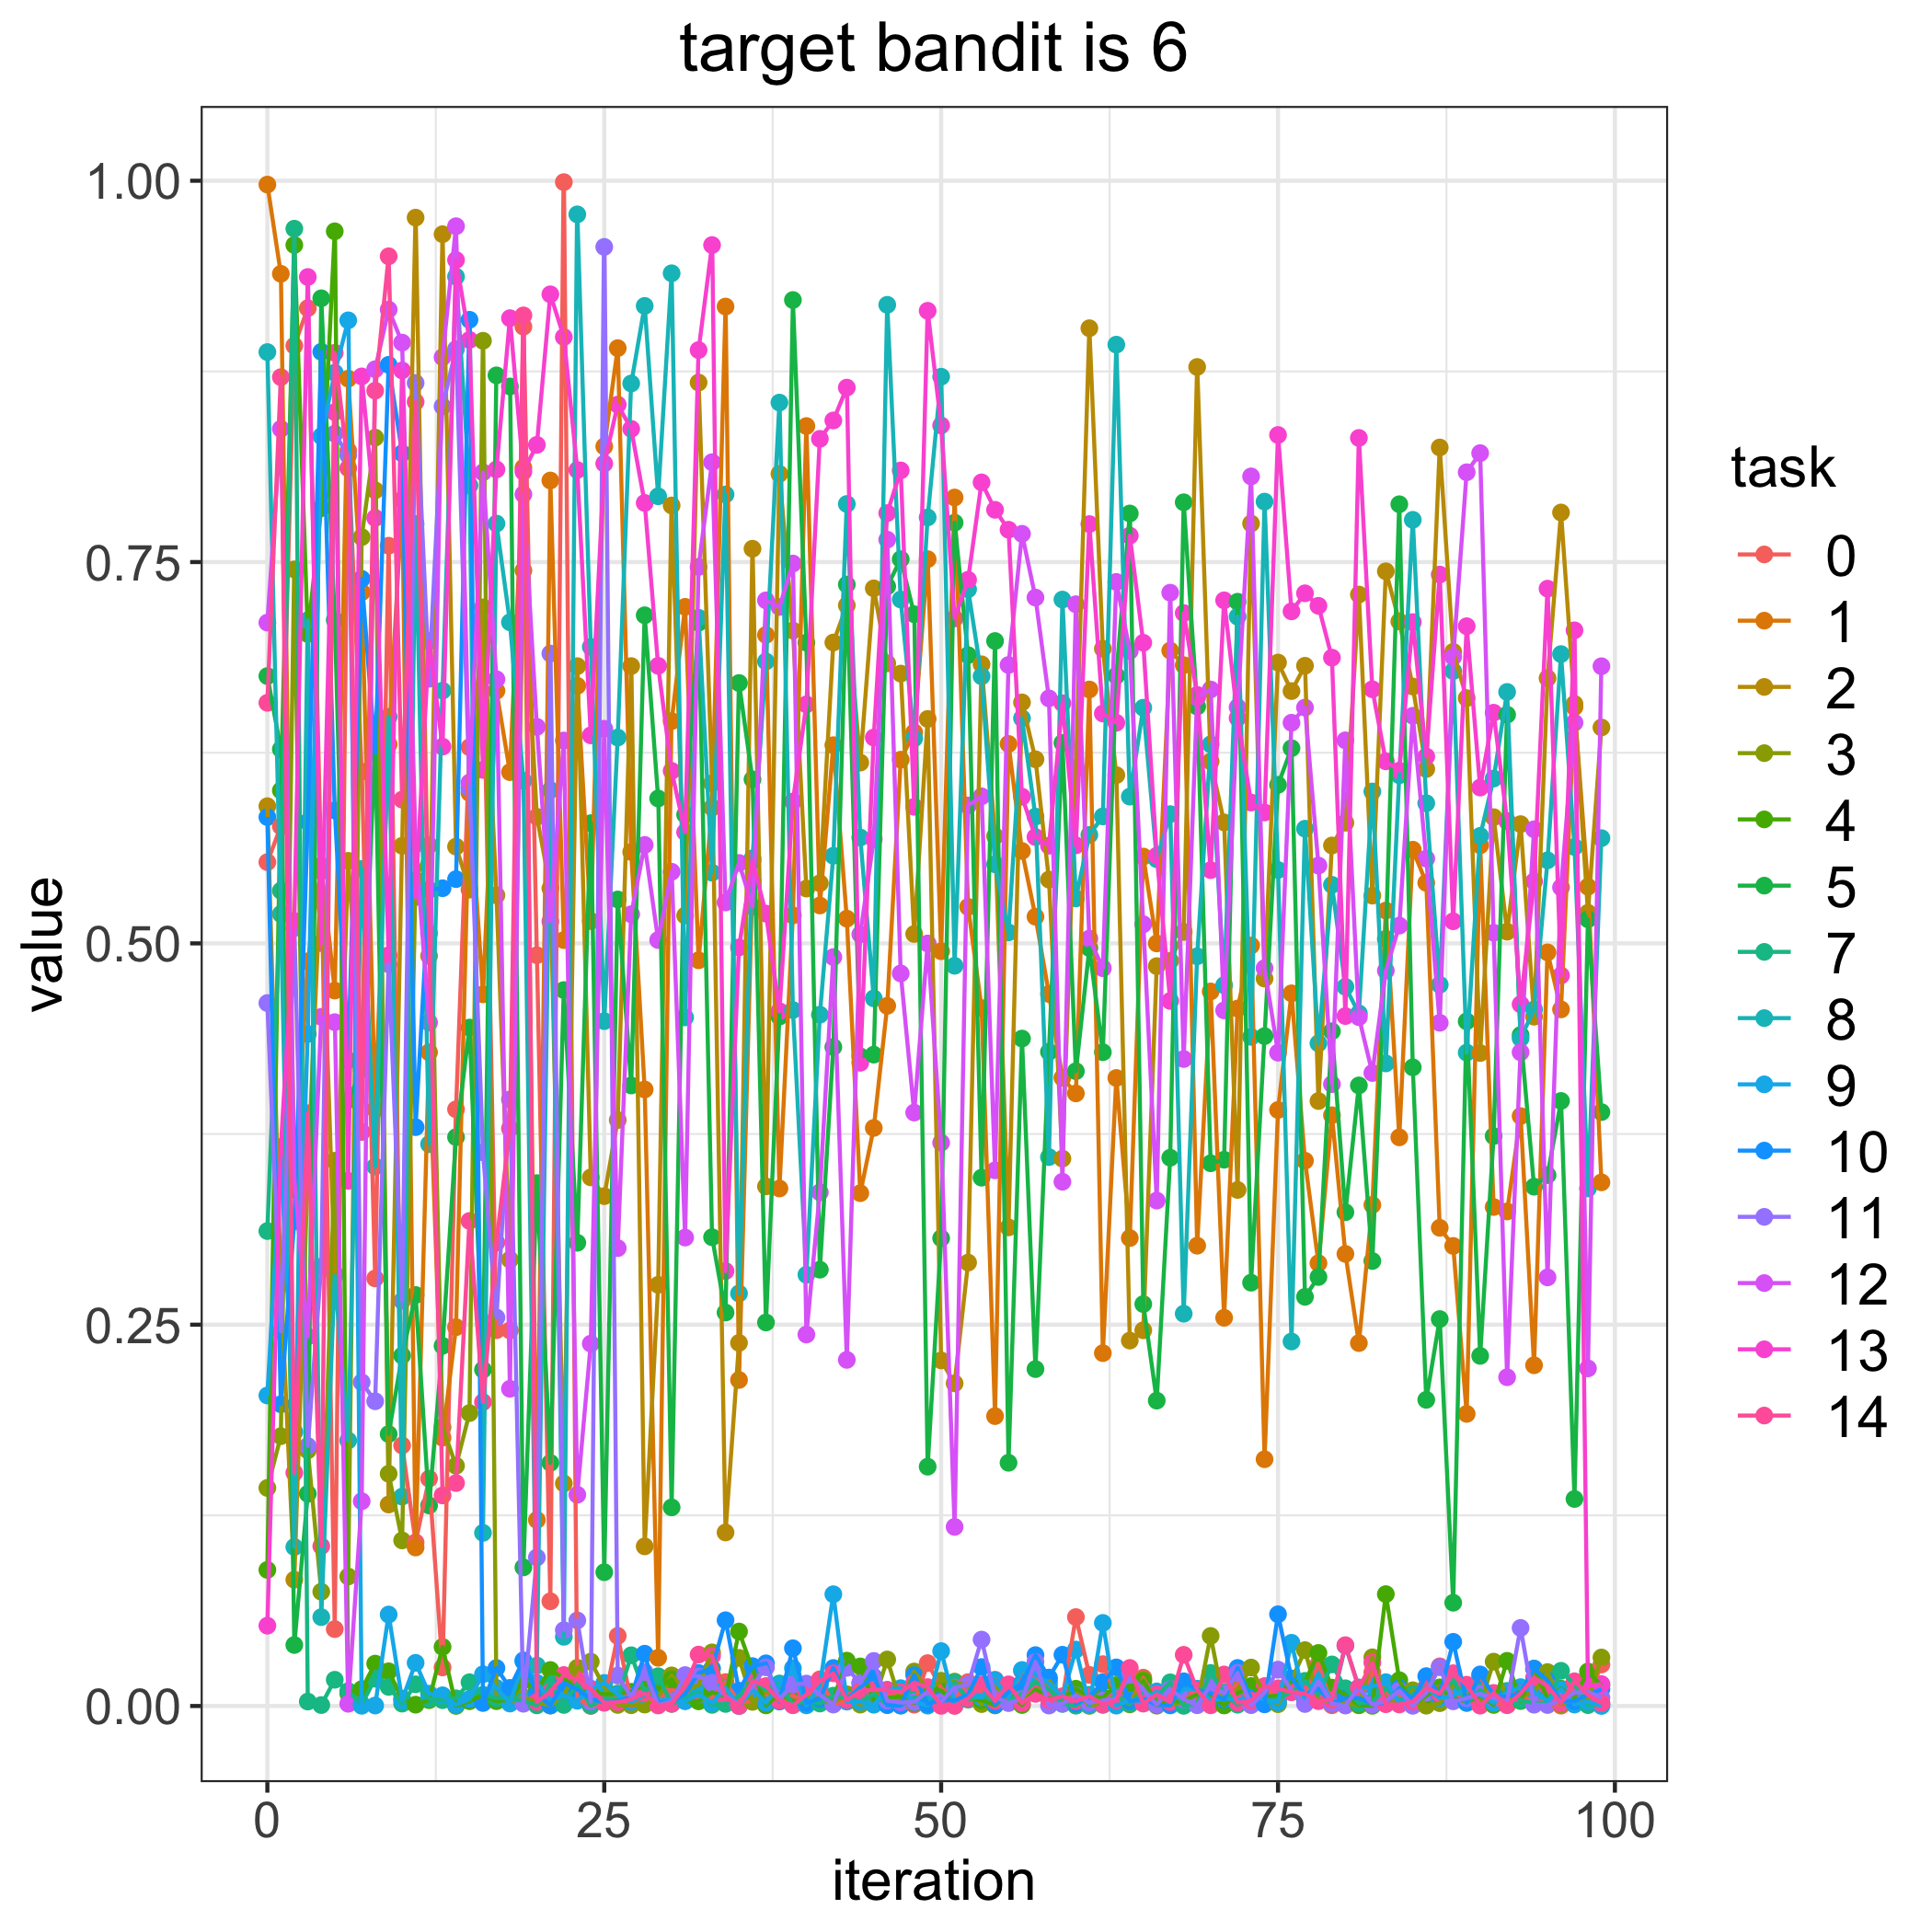

The file beside this chart, header and first rows:
, 0, 1, 2, 3, 4, 5, 7, 8, 9, 10, 11, 12, 13, 14
0, 0.5533, 0.9975, 0.5899, 0.143, 0.08924, 0.6753, 0.3114, 0.8877, 0.2036, 0.5828, 0.4609, 0.7103, 0.05265, 0.6577
1, 0.5767, 0.939, 0.2765, 0.1769, 0.6003, 0.6273, 0.5345, 0.5193, 0.3594, 0.1978, 0.2458, 0.8373, 0.3665, 0.8712
2, 0.8918, 0.3386, 0.08281, 0.7452, 0.9579, 0.04001, 0.9686, 0.1042, 0.1796, 0.3178, 0.51, 0.3463, 0.5146, 0.153
3, 0.9164, 0.4882, 0.3508, 0.1676, 0.7028, 0.1391, 0.002913, 0.7119, 0.4406, 0.5797, 0.1704, 0.2422, 0.9369, 0.3886
4, 0.5471, 0.5508, 0.5492, 0.07493, 0.7853, 0.9229, 0.0006132, 0.05827, 0.8325, 0.8878, 0.2881, 0.4518, 0.5002, 0.1048
5, 0.05042, 0.4691, 0.2833, 0.3575, 0.9669, 0.712, 0.01721, 0.2823, 0.8741, 0.5872, 0.8342, 0.4483, 0.8483, 0.8872
6, 0.823, 0.8702, 0.5541, 0.0849, 0.008189, 0.3972, 0.009713, 0.1741, 0.9085, 0.4233, 0.82, 0.001465, 0.3443, 0.8115
7, 0.6126, 0.7302, 0.4256, 0.7663, 0.01106, 0.4172, 0.001154, 0.5488, 0.0001501, 0.739, 0.2123, 0.1343, 0.8717, 0.3763
8, 0.2803, 0.3911, 0.797, 0.8316, 0.02778, 0.6331, 0.01789, 0.3537, 0.0003246, 0.6249, 0.1998, 0.8764, 0.7789, 0.8624
9, 0.7607, 0.6304, 0.1321, 0.1523, 0.02275, 0.1783, 0.01252, 0.6486, 0.05997, 0.8793, 0.4863, 0.9155, 0.4922, 0.9505
10, 0.1708, 0.7908, 0.564, 0.1086, 0.004839, 0.2298, 0.00157, 0.1373, 0.003805, 0.8213, 0.2656, 0.8939, 0.8756, 0.5943
11, 0.1073, 0.1039, 0.9758, 0.5416, 0.0008789, 0.2695, 0.01422, 0.775, 0.02828, 0.3795, 0.8674, 0.5649, 0.5304, 0.855
12, 0.1491, 0.4286, 0.4918, 0.5643, 0.00383, 0.1315, 0.004735, 0.3683, 0.008049, 0.5351, 0.6735, 0.4481, 0.6982, 0.5065
13, 0.02529, 0.1759, 0.965, 0.1828, 0.03875, 0.2362, 0.003802, 0.6657, 0.007024, 0.5362, 0.8521, 0.8843, 0.629, 0.138
14, 0.3912, 0.2484, 0.5634, 0.1575, 7.089752409990183e-05, 0.373, 0.005029, 0.9371, 0.000802, 0.5421, 0.8896, 0.9702, 0.948, 0.1462
15, 0.6286, 0.5986, 0.5352, 0.192, 0.003139, 0.4448, 0.01558, 0.8002, 0.00456, 0.9088, 0.6017, 0.6054, 0.8956, 0.318
16, 0.6992, 0.4666, 0.7203, 0.8951, 0.007169, 0.2205, 0.007274, 0.1135, 0.02083, 0.001974, 0.363, 0.8088, 0.6137, 0.1993
17, 0.2464, 0.6656, 0.5315, 0.005465, 0.003165, 0.8724, 0.005044, 0.7752, 0.01184, 0.02489, 0.2547, 0.6732, 0.8107, 0.3039
18, 0.2462, 0.6123, 0.2926, 0.002455, 0.004466, 0.8651, 0.00513, 0.7105, 0.001607, 0.01186, 0.3977, 0.208, 0.9099, 0.3787
19, 0.9043, 0.8119, 0.7445, 0.005812, 0.01653, 0.09088, 0.003362, 0.6066, 0.02917, 0.02991, 0.00149, 0.7944, 0.8092, 0.9117
20, 0.4922, 0.122, 0.583, 0.002271, 0.01083, 0.3428, 0.0004192, 0.02651, 0.01515, 0.008219, 0.09741, 0.642, 0.8268, 0.002647
21, 0.06865, 0.8035, 0.5361, 0.0003205, 0.02361, 0.1594, 0.01453, 0.6005, 0.003949, 0.0003174, 0.69, 0.5144, 0.9255, 0.00924
22, 0.9991, 0.5022, 0.1459, 0.006851, 0.01824, 0.4694, 0.0007075, 0.04537, 0.006894, 0.01525, 0.0497, 0.633, 0.8975, 0.02031
23, 0.004963, 0.6688, 0.6817, 0.02504, 0.01081, 0.3037, 0.0147, 0.978, 0.003441, 0.01091, 0.05609, 0.1385, 0.8103, 0.0171
24, 7.173469124770015e-05, 0.5146, 0.3466, 0.02905, 0.008344, 0.5788, 0.0002203, 0.6944, 0.01135, 0.004696, 0.002834, 0.2376, 0.6364, 0.01116
25, 0.002954, 0.8258, 0.3343, 0.01245, 0.00776, 0.08772, 0.005014, 0.449, 0.01511, 0.002358, 0.9566, 0.6407, 0.8146, 0.002099
26, 0.04596, 0.8903, 0.3842, 0.0007133, 0.00815, 0.5288, 0.004654, 0.6349, 0.007618, 0.003284, 0.01994, 0.3002, 0.8532, 0.002493
27, 0.002548, 0.5599, 0.6818, 0.000519, 0.009317, 0.4068, 0.03326, 0.8671, 0.002659, 0.005941, 0.005933, 0.5191, 0.8373, 0.00438
28, 0.006205, 0.4042, 0.1047, 0.000939, 0.01401, 0.7151, 0.008948, 0.9179, 0.00722, 0.03428, 0.02225, 0.5645, 0.7888, 0.008226
29, 0.005228, 0.03161, 0.2761, 0.00596, 0.01159, 0.595, 0.01952, 0.7931, 0.003622, 0.002201, 0.0006666, 0.5022, 0.682, 0.0003642
30, 0.01044, 0.6457, 0.7871, 0.02007, 0.01744, 0.1302, 0.001394, 0.9393, 0.004397, 0.002459, 0.002909, 0.5469, 0.6131, 0.001444
31, 0.008352, 0.7206, 0.5182, 0.009989, 0.003368, 0.5844, 0.006075, 0.4515, 0.003148, 0.007844, 0.02027, 0.3071, 0.5729, 0.0128
32, 0.003409, 0.4889, 0.8677, 0.01368, 0.003072, 0.7102, 0.008905, 0.7135, 0.007413, 0.02167, 0.01946, 0.7468, 0.889, 0.03372
33, 0.005309, 0.5891, 0.605, 0.03515, 0.008999, 0.3074, 0.0007496, 0.5464, 0.002146, 0.02463, 0.01527, 0.8155, 0.9578, 0.03279
34, 0.01568, 0.9175, 0.1138, 0.006983, 0.006405, 0.258, 0.001371, 0.7943, 0.0119, 0.05623, 0.00665, 0.5268, 0.2852, 0.005906
35, 0.00238, 0.2138, 0.2381, 0.03157, 0.04883, 0.6707, 0.006476, 0.2705, 1.3683150190071342e-05, 0.01001, 0.0009442, 0.5527, 0.4973, 3.750777680992718e-05
36, 0.003081, 0.5409, 0.7587, 0.002717, 0.02417, 0.6075, 0.01693, 0.5557, 0.01094, 0.02614, 0.0134, 0.524, 0.5542, 0.01654
37, 0.0079, 0.7022, 0.3407, 0.01003, 0.0004192, 0.2515, 0.01053, 0.6848, 0.002077, 0.02798, 0.02538, 0.7249, 0.5195, 0.01309
38, 0.003436, 0.3393, 0.8078, 0.003437, 0.008028, 0.452, 0.01476, 0.8546, 0.01378, 0.00291, 0.004368, 0.7206, 0.4555, 0.003584
39, 0.007006, 0.5184, 0.7051, 0.002241, 0.003432, 0.9218, 0.0008049, 0.4563, 0.02478, 0.03786, 0.01413, 0.749, 0.593, 0.000495
40, 0.001274, 0.8392, 0.5359, 0.006612, 0.001998, 0.6972, 0.003862, 0.2827, 0.0004269, 0.002068, 0.01469, 0.2436, 0.6567, 0.007472
41, 0.01752, 0.5248, 0.5395, 0.003043, 0.005631, 0.2861, 0.001614, 0.4532, 0.01324, 0.004654, 0.007314, 0.3368, 0.8308, 0.01638
42, 0.001375, 0.6299, 0.6973, 0.002284, 0.004729, 0.432, 0.006783, 0.5574, 0.07327, 0.02493, 0.0009626, 0.491, 0.8428, 0.02142
43, 0.003151, 0.5162, 0.7216, 0.00769, 0.02974, 0.7353, 0.00534, 0.7881, 0.002876, 0.004217, 0.02502, 0.2269, 0.8644, 0.003939
44, 0.01525, 0.3362, 0.6185, 0.0009129, 0.02595, 0.4259, 0.002851, 0.5694, 0.002679, 0.01228, 0.01495, 0.5059, 0.4217, 0.009651
45, 0.01041, 0.379, 0.7328, 0.002636, 0.003217, 0.4271, 0.007864, 0.4639, 0.000851, 0.01907, 0.02953, 0.5683, 0.6349, 0.01077
46, 0.006417, 0.459, 0.6836, 0.0305, 0.005329, 0.7341, 0.001007, 0.9187, 0.01066, 0.000541, 0.003496, 0.7647, 0.7821, 0.01032
47, 0.007812, 0.6204, 0.6769, 0.001746, 0.006137, 0.7519, 0.0003312, 0.7254, 0.01169, 0.0002775, 0.002264, 0.4803, 0.8101, 0.009013
48, 0.0008894, 0.6383, 0.5062, 0.02262, 0.001969, 0.7158, 0.005705, 0.6344, 0.002684, 0.02022, 0.002648, 0.3891, 0.5895, 0.01531
49, 0.02811, 0.7519, 0.6471, 0.0102, 0.01181, 0.1569, 0.00546, 0.7793, 0.0002611, 0.00133, 0.009476, 0.4999, 0.9147, 0.01239
50, 0.01176, 0.4948, 0.2266, 0.01653, 0.01008, 0.3067, 0.001255, 0.8715, 0.03598, 0.004056, 0.002689, 0.3693, 0.8396, 9.152866654597978e-05
51, 0.003837, 0.7923, 0.2115, 0.016, 0.002692, 0.7758, 0.01545, 0.4853, 0.001581, 0.003673, 0.0122, 0.1174, 0.713, 4.556131008543648e-05
52, 0.01566, 0.5239, 0.2907, 0.01251, 0.005139, 0.6889, 0.004169, 0.7321, 0.007574, 0.007294, 0.01384, 0.5904, 0.7384, 0.004989
53, 0.01002, 0.4576, 0.683, 0.001264, 0.003743, 0.3464, 0.006415, 0.6751, 0.005712, 0.02552, 0.04353, 0.5964, 0.8022, 0.01387
54, 0.0172, 0.1901, 0.5703, 0.01283, 0.0003966, 0.6982, 0.003451, 0.5518, 0.01691, 0.000911, 0.005912, 0.3512, 0.7842, 0.003297
55, 0.002816, 0.6308, 0.3138, 0.006561, 0.008358, 0.1595, 0.00314, 0.5072, 0.005467, 0.009157, 0.001918, 0.6825, 0.7712, 0.01418
56, 0.023, 0.5606, 0.658, 0.004594, 0.0006436, 0.4376, 0.008115, 0.6476, 0.0236, 0.01501, 0.004644, 0.7685, 0.5962, 0.001917
57, 0.01964, 0.5175, 0.6207, 0.009064, 0.0109, 0.2209, 0.01589, 0.5831, 0.02034, 0.03335, 0.02895, 0.7267, 0.5697, 0.007977
58, 0.01213, 0.4668, 0.5418, 0.01712, 0.004787, 0.4289, 0.01091, 0.3599, 0.0149, 0.01864, 0.0003059, 0.6606, 0.564, 0.004032
59, 0.00505, 0.4119, 0.3589, 0.002307, 0.005635, 0.6315, 0.00139, 0.7254, 0.005734, 0.0336, 0.001526, 0.3437, 0.6574, 0.006376
... 40 more rows
